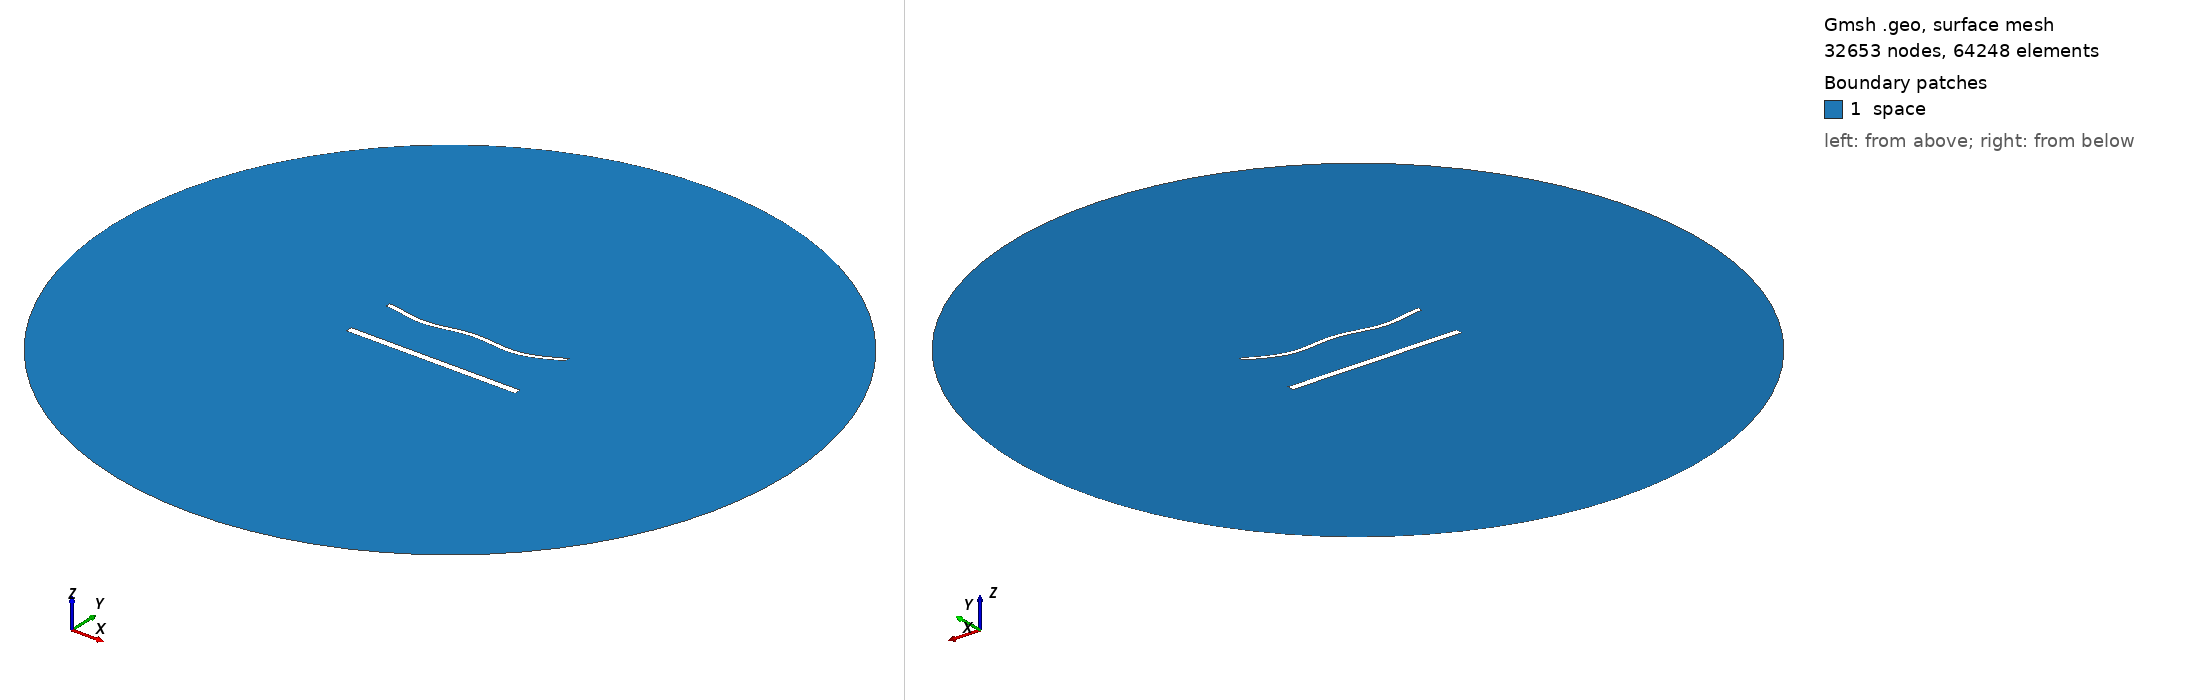

Gmsh geometry script, surface-meshed: 32653 nodes, 64248 surface elements. Boundary patches (legend numbers): 1 space. Left view from above one corner, right view from below the opposite corner. Legend entries are the model's physical surfaces. The drawing asked Gmsh for element sizes between 1% and 20% of the model's largest extent; the script's own settings can give other sizes.

=== 2002.geo (drawn) ===
//---------------------------------------
// Geometry kernel
//---------------------------------------

SetFactory("OpenCASCADE");



//---------------------------------------
// Parameters of the geometry
//---------------------------------------

// Overetch of the upper plate
overetch = 0.5;

// Distance between the plates
distance = 30.0;

// Discretization over the x axis (for the deformation)
nx = 50; 

// Length of the plate
L = 100 - overetch; 

// Number of modes
n = 4; 

// 1st mode coefficient
coeff(1) = 1.5;
beta(1) = 0.596864 * 3.1415926535 / L;

// 2nd mode coefficient
coeff(2) = -1.5;
beta(2) = 1.49418 * 3.1415926535 / L;

// 3rd mode coefficient
coeff(3) = 0.0;
beta(3) = 2.50025 * 3.1415926535 / L;

// 4th mode coefficient
coeff(4) = -1.5;
beta(4) = 3.49999 * 3.1415926535 / L;



//---------------------------------------
// Upper plate (deformed rectangle)
//---------------------------------------

// Coordiantes of the upper plate
xmin = -50;
xmax = 50 - overetch;

// Height of the upper plate
yheight = 4 - 2 * overetch;

// Indexes of the points
UpperID[] = {};
LowerID[] = {};
LeftID[] = {};
RightID[] = {};

// Point index
p = 1;

// Horizontal edges
For i In {1:nx}
    x = xmin + (i-1)*(xmax - xmin)/(nx-1);

    y_bottom = distance / 2 + overetch;
    For j In {1:n}
        C = (Cosh(beta(j)*L) + Cos(beta(j)*L)) / (Sinh(beta(j)*L) + Sin(beta(j)*L));
        y_bottom  = y_bottom + coeff(j) * (Cosh(beta(j)*(x+50)) - Cos(beta(j)*(x+50)) - C * (Sinh(beta(j)*(x+50)) - Sin(beta(j)*(x+50))));
    EndFor

    y_top = y_bottom + yheight;

    Point(p) = {x, y_top, 0, 1.0};
    UpperID[i] = p;
    p = p + 1;

    Point(p) = {x, y_bottom, 0, 1.0};
    LowerID[i] = p;
    p = p + 1;
EndFor

// Create point lists
UpperPts[] = {}; LowerPts[] = {};
For i In {1:nx}
  UpperPts[] += {UpperID[i]};
  LowerPts[] += {LowerID[i]};
EndFor

// Build splines
Spline(1) = {UpperPts[]};
Spline(2) = {LowerPts[]};
Line(3) = {LowerPts[nx-1], UpperPts[nx-1]};
Line(4) = {LowerPts[0], UpperPts[0]};

// Build the plane surface
Curve Loop(1) = {2, 3, -1, -4};
Plane Surface(1) = {1};



//---------------------------------------
// Lower plate (rectangle)
//---------------------------------------

// Vertices
Point(1001) = {-50, -distance/2, 0, 1.0};
Point(1002) = { 50, -distance/2, 0, 1.0};
Point(1003) = { 50,  -distance/2 + 4, 0, 1.0};
Point(1004) = {-50,  -distance/2 + 4, 0, 1.0};

// Edges
Line(5) = {1001, 1002};
Line(6) = {1002, 1003};
Line(7) = {1003, 1004};
Line(8) = {1004, 1001};

// Plane surface
Line Loop(2) = {5, 6, 7, 8};
Plane Surface(2) = {2}; 



//---------------------------------------
// Outer (fictious) boundary
//---------------------------------------

// Points
Point(1005) = {0, 0, 0};       // Center
Point(1006) = {200, 0, 0};     // Start point
Point(1007) = {0, 200, 0};     // 90 degrees
Point(1008) = {-200, 0, 0};    // 180 degrees
Point(1009) = {0, -200, 0};    // 270 degrees

// Circle arcs (each needs start, center, end)
Circle(9) = {1006, 1005, 1007};
Circle(10) = {1007, 1005, 1008};
Circle(11) = {1008, 1005, 1009};
Circle(12) = {1009, 1005, 1006};

// Plane surface for the entire domain
Curve Loop(3) = {9, 10, 11, 12};
Surface(3) = {3};

// Subtract the plates from the whole domain to obtain the actual domain where we want to solve the equations
BooleanDifference{ Surface{3}; Delete; }{ Surface{1}; Surface{2}; Delete; }




//---------------------------------------
// Transfinite Lines/Curves
//---------------------------------------

// Set the number of points on the boundaries
r = 6;
d = 0.15;

// Plates
Transfinite Curve {1} = 50*r/4 Using Progression 1;
Transfinite Line {2} = 50*r Using Progression 1;
Transfinite Curve {3, 4} = 2*r Using Progression 1+d;
Transfinite Line {5} = 50*r/4 Using Progression 1;
Transfinite Line {7} = 50*r Using Progression 1;
Transfinite Line {6} = 2*r Using Progression 1-d;
Transfinite Line {8} = 2*r Using Progression 1+d;

// Outer boundary
Transfinite Line {9, 10, 11, 12} = 20 Using Progression 1;



//---------------------------------------
// Physical groups
//---------------------------------------                

// Physical curves (boundaries)
Physical Line("force_segment", 10) = {2};
Physical Line("upper_plate", 11) = {1, 3, 4};
Physical Line("lower_plate", 12) = {5, 6, 7, 8};
Physical Line("boundary", 20) = {9, 10, 11, 12};

// Physical Surfaces
Physical Surface("space", 30) = {3};



//---------------------------------------
// 6. Generate the Mesh
//---------------------------------------

// 2D mesh generation
Mesh 2;
